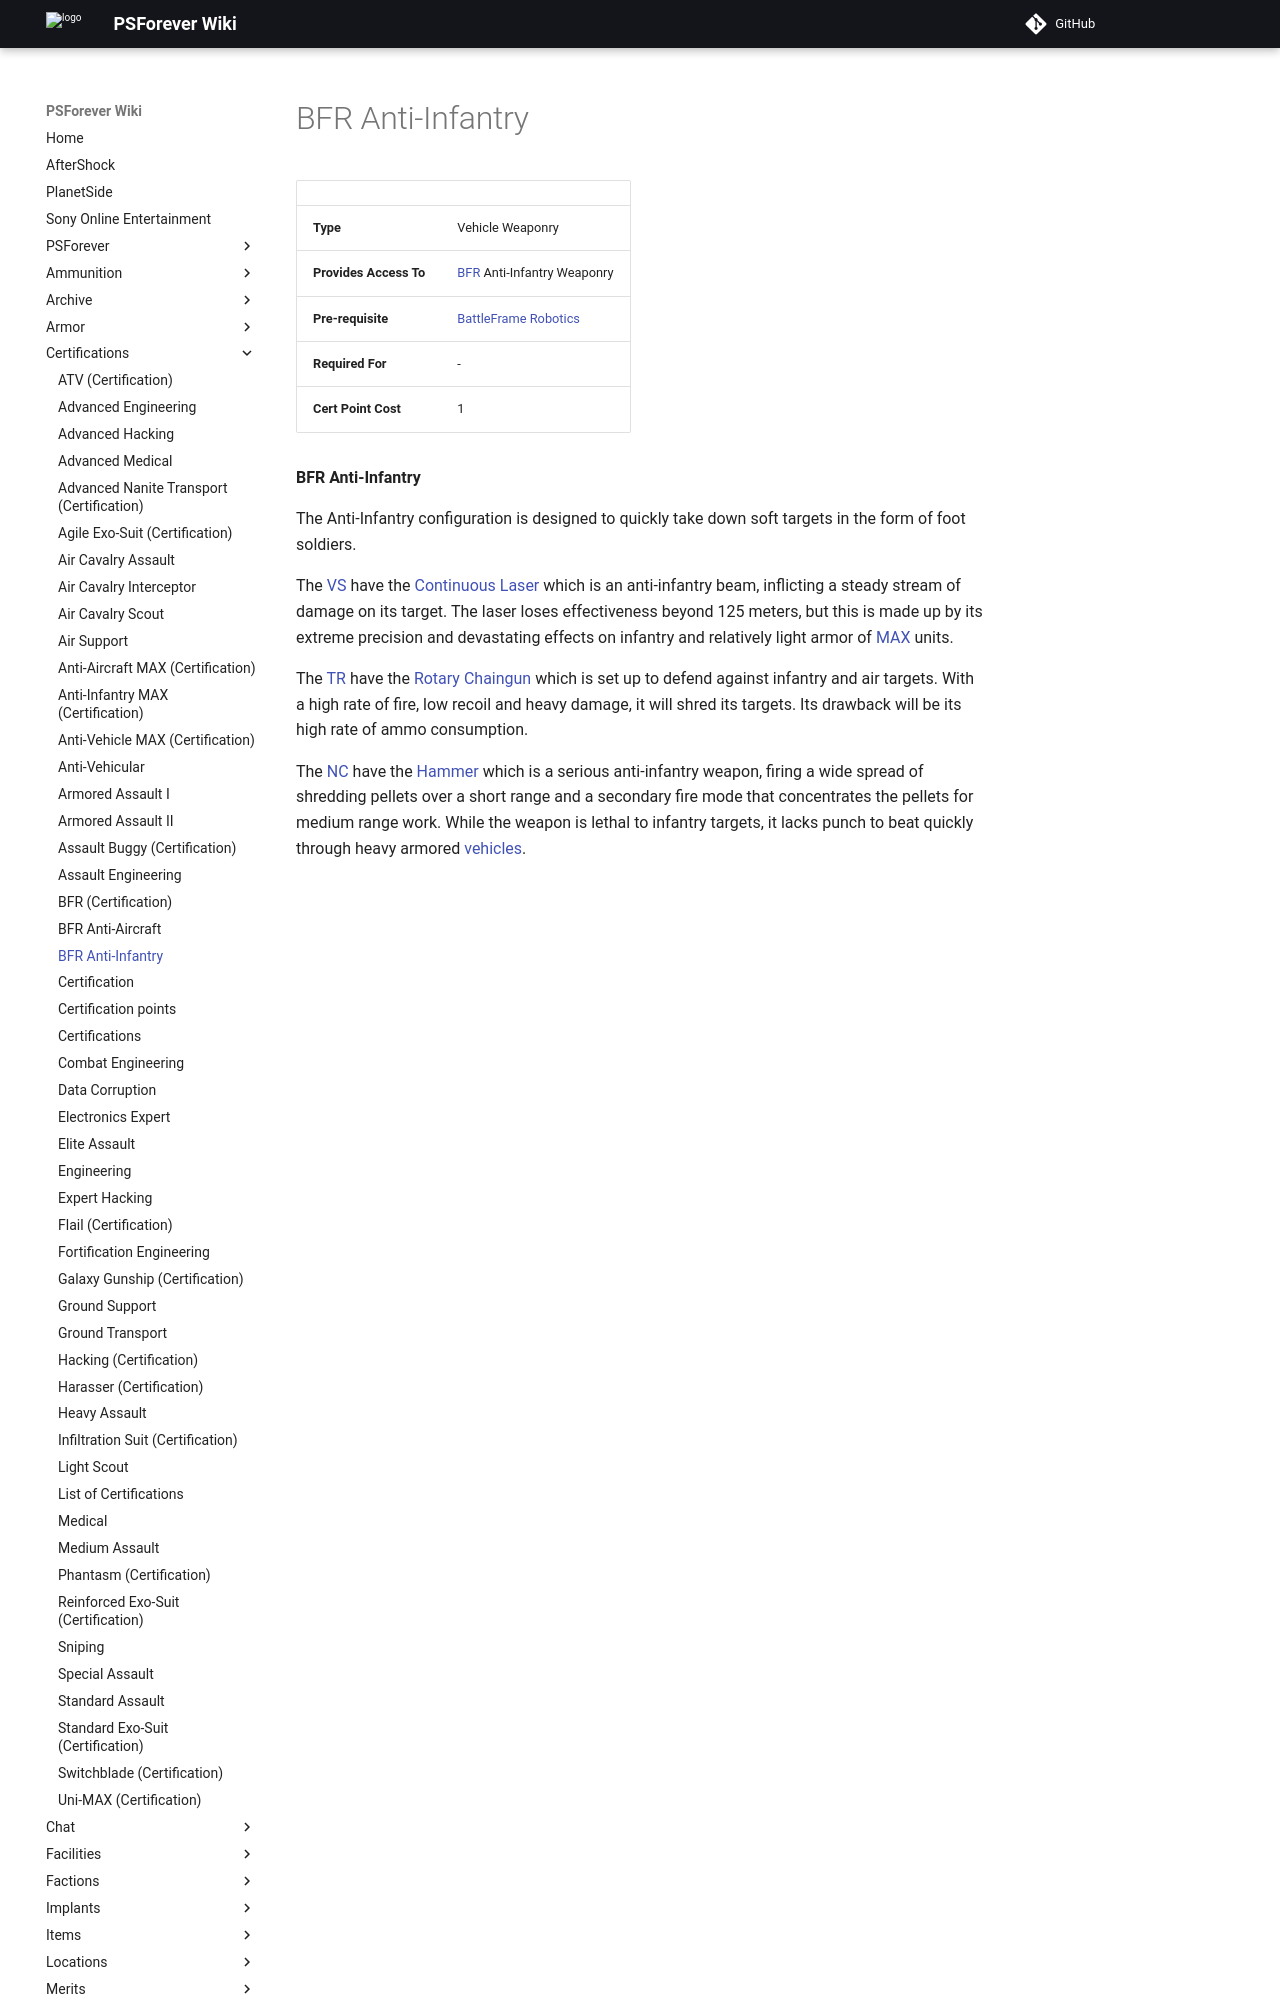

repository: psforever/wiki · page: certifications/BFR_Anti-Infantry/index.html · generator: mkdocs

# BFR Anti-Infantry

|                        |                                                                   |
| ---------------------- | ----------------------------------------------------------------- |
| **Type**               | Vehicle Weaponry                                                  |
| **Provides Access To** | [BFR](../vehicles/BattleFrame_Robotics.md) Anti-Infantry Weaponry |
| **Pre-requisite**      | [BattleFrame Robotics](../vehicles/BattleFrame_Robotics.md)       |
| **Required For**       | \-                                                                |
| **Cert Point Cost**    | 1                                                                 |

**BFR Anti-Infantry**

The Anti-Infantry configuration is designed to quickly take down soft targets in
the form of foot soldiers.

The [VS](../factions/Vanu_Sovereignty.md) have the
[Continuous Laser](../weapons/Continuous_Laser.md) which is an anti-infantry
beam, inflicting a steady stream of damage on its target. The laser loses
effectiveness beyond 125 meters, but this is made up by its extreme precision
and devastating effects on infantry and relatively light armor of
[MAX](../armor/Mechanized_Assault_Exo-Suit.md) units.

The [TR](../factions/Terran_Republic.md) have the
[Rotary Chaingun](../items/Rotary_Chaingun.md) which is set up to defend against
infantry and air targets. With a high rate of fire, low recoil and heavy damage,
it will shred its targets. Its drawback will be its high rate of ammo
consumption.
